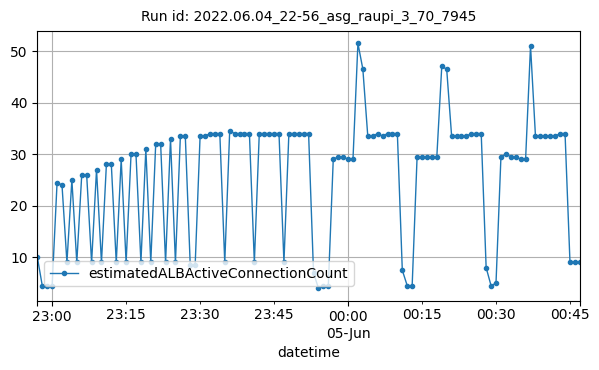

The file beside this chart, header and first rows:
datetime, estimatedALBActiveConnectionCount
2022-06-04T22:57:00Z, 10
2022-06-04T22:58:00Z, 4.5
2022-06-04T22:59:00Z, 4.5
2022-06-04T23:00:00Z, 4.5
2022-06-04T23:01:00Z, 24.5
2022-06-04T23:02:00Z, 24
2022-06-04T23:03:00Z, 9
2022-06-04T23:04:00Z, 25
2022-06-04T23:05:00Z, 9
2022-06-04T23:06:00Z, 26
2022-06-04T23:07:00Z, 26
2022-06-04T23:08:00Z, 9
2022-06-04T23:09:00Z, 27
2022-06-04T23:10:00Z, 9
2022-06-04T23:11:00Z, 28
2022-06-04T23:12:00Z, 28
2022-06-04T23:13:00Z, 9
2022-06-04T23:14:00Z, 29
2022-06-04T23:15:00Z, 9
2022-06-04T23:16:00Z, 30
2022-06-04T23:17:00Z, 30
2022-06-04T23:18:00Z, 9
2022-06-04T23:19:00Z, 31
2022-06-04T23:20:00Z, 9
2022-06-04T23:21:00Z, 32
2022-06-04T23:22:00Z, 32
2022-06-04T23:23:00Z, 9
2022-06-04T23:24:00Z, 33
2022-06-04T23:25:00Z, 9
2022-06-04T23:26:00Z, 33.5
2022-06-04T23:27:00Z, 33.5
2022-06-04T23:28:00Z, 8.5
2022-06-04T23:29:00Z, 8.5
2022-06-04T23:30:00Z, 33.5
2022-06-04T23:31:00Z, 33.5
2022-06-04T23:32:00Z, 34
2022-06-04T23:33:00Z, 34
2022-06-04T23:34:00Z, 34
2022-06-04T23:35:00Z, 9
2022-06-04T23:36:00Z, 34.5
2022-06-04T23:37:00Z, 34
2022-06-04T23:38:00Z, 34
2022-06-04T23:39:00Z, 34
2022-06-04T23:40:00Z, 34
2022-06-04T23:41:00Z, 9
2022-06-04T23:42:00Z, 34
2022-06-04T23:43:00Z, 34
2022-06-04T23:44:00Z, 34
2022-06-04T23:45:00Z, 34
2022-06-04T23:46:00Z, 34
2022-06-04T23:47:00Z, 9
2022-06-04T23:48:00Z, 34
2022-06-04T23:49:00Z, 34
2022-06-04T23:50:00Z, 34
2022-06-04T23:51:00Z, 34
2022-06-04T23:52:00Z, 34
2022-06-04T23:53:00Z, 7
2022-06-04T23:54:00Z, 4
2022-06-04T23:55:00Z, 4.5
2022-06-04T23:56:00Z, 4.5
... 51 more rows
